Run: headless pygame with SDL's dummy video driver; simulated clock (each Clock.tick advances the game by its frame time, no real sleeping); random seed 0; keys injected as events and as key.get_pressed() state; mouse plan: one left click at the window centre at the start of phase 2, then a move to the lower-right quarter at the start of phase 3.
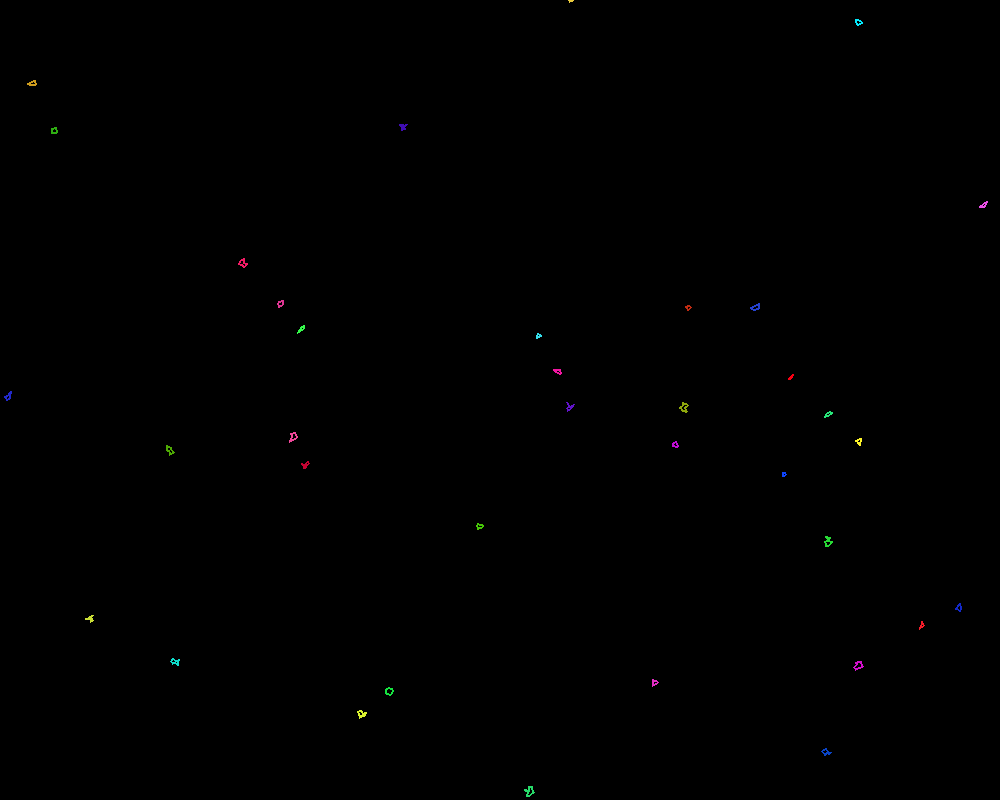
Frame 1 of 4 · flips 1–60 · no input
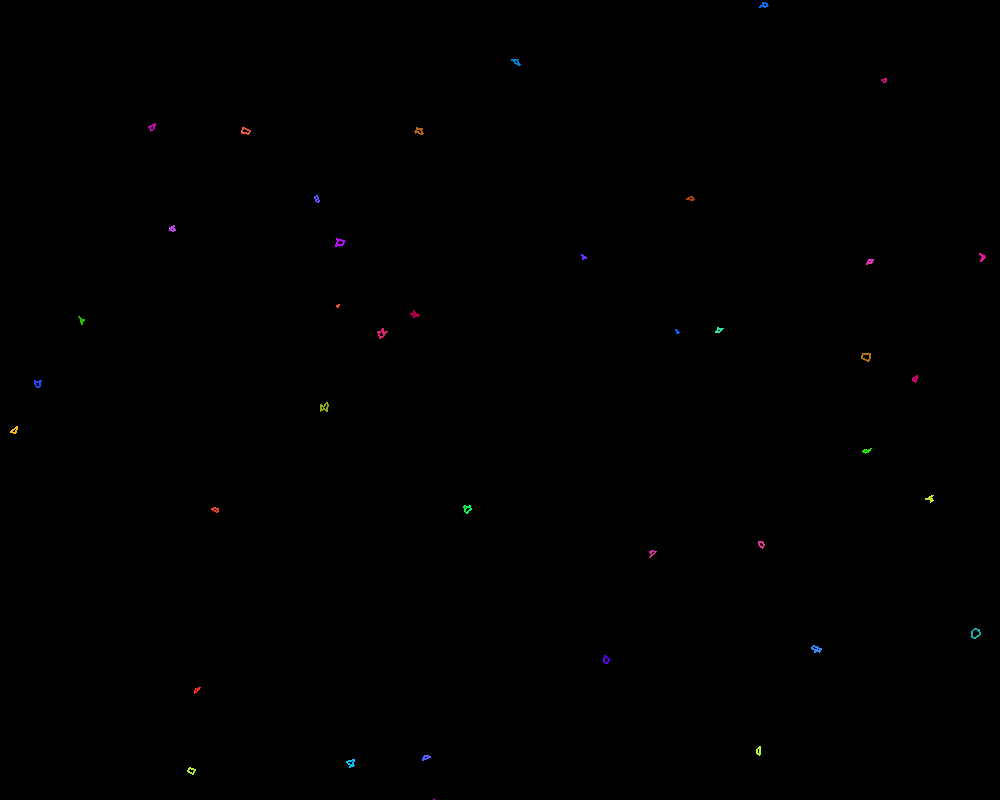
Frame 2 of 4 · flips 61–180 · clicked the window centre · tapped SPACE, RETURN · held RIGHT (→), D
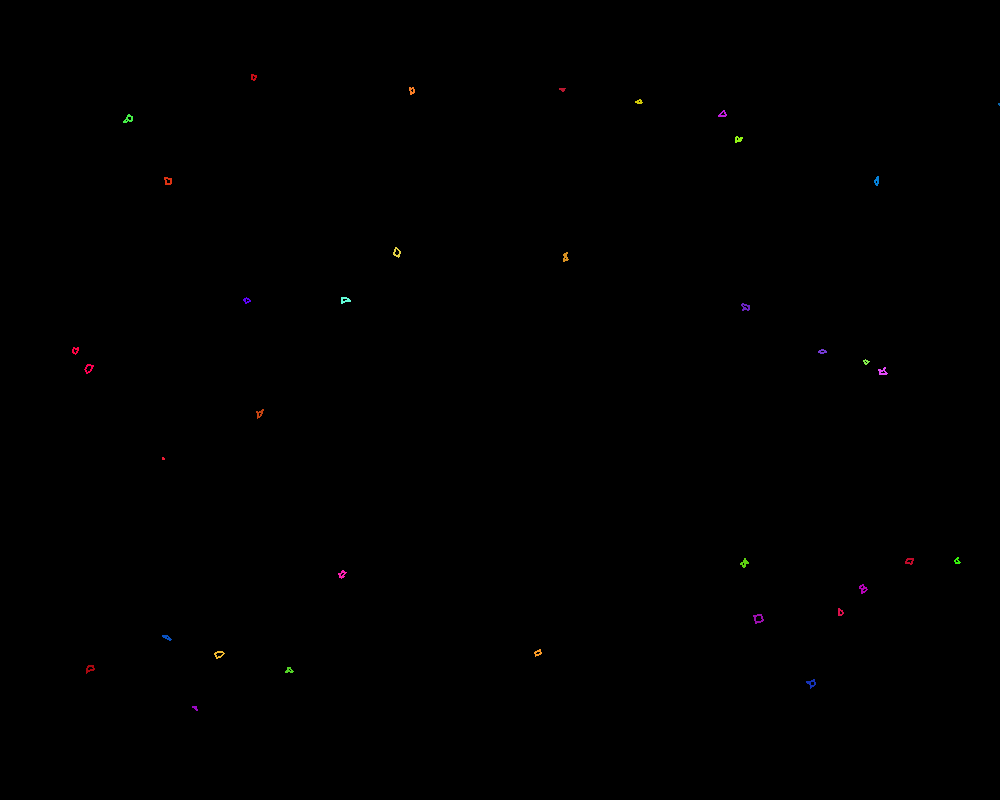
Frame 3 of 4 · flips 181–300 · moved the mouse to the lower-right quarter · held DOWN (↓), S
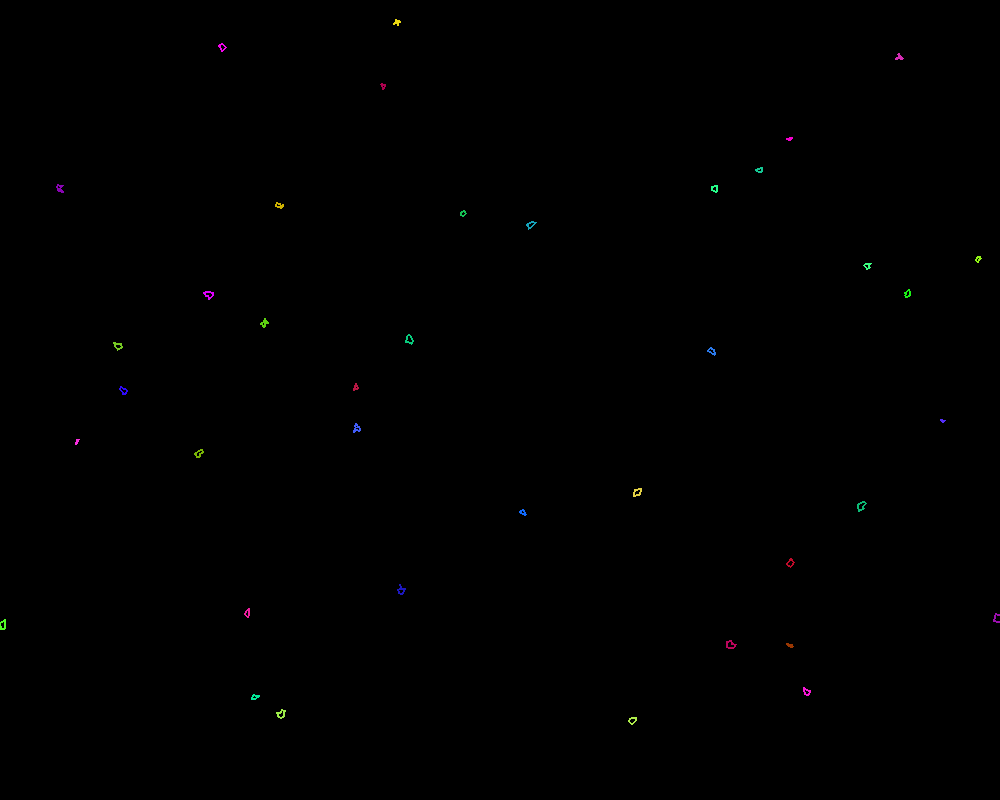
Frame 4 of 4 · flips 301–420 · held LEFT (←), A, UP (↑), W

The pygame program that drew these frames:

'''
BMMO by ddthj/SquidFairy/GooseGairy

this is just a physics test
'''

import math
import pygame
import random

pygame.init()
screenx = 1000
screeny = 800
scale = 1
window = pygame.display.set_mode((screenx,screeny),pygame.RESIZABLE)
pygame.display.set_caption('phtest')
white = [255,255,255]
white = [0,0,0]
color = [0,100,250]

square_offsets=[(100,315),
                (100,45),
                (100,135),
                (100,225)]
def r(scale):
    sides = random.randint(3,10)
    c = int(360/sides)
    a = 0
    o = []
    for x in range(sides):
        b = random.randint(1,scale+4)
        a+=c
        o.append((b,a))
    return o

class gobject():
    def __init__(self,center):
        while 1:
            a = random.randint(0,255)
            b = random.randint(0,255)
            c = random.randint(0,255)
            da = abs(a-b)
            db = abs(b-c)
            dc  = abs(c-a)
            if int((da+db+dc)/3) > 100:
                break
        self.color = [a,b,c]
        self.vx = random.randint(-15,15)
        self.vy = random.randint(-15,15)
        self.vr = random.randint(-8,8)
        self.rotation = 0
        self.centerx = center[0]
        self.centery = center[1]
        self.mass = 100
        
class poly(gobject):
    def __init__(self,center,offsets):
        super().__init__(center)
        self.offsets = offsets #offsets in polar coordinates (distance,rotation)
        self.danger = 0
        for item in offsets:
            if item[0] > self.danger:
                self.danger = item[0]
    def convert_offsets(self):
        points = []
        for item in self.offsets:
            from_vertical= (item[1] + self.rotation) % 360
            px = (math.cos(math.radians(from_vertical))* item[0])+self.centerx
            py = (math.sin(math.radians(from_vertical))* item[0])+self.centery
            points.append((px,py))
            #print("Point: %s from_vertical: %s new: %s" % (str(str(item[0]) + ","+str(item[1])),str(from_vertical),str(str(px)+" "+str(py))))
        return points
    def render(self,scale):
        p = self.convert_offsets()
        for x in range(len(p)):
            if x+1 < len(p):
                pygame.draw.line(window,self.color,p[x],p[x+1],2)
            else:
                pygame.draw.line(window,self.color,p[x],p[0],2)            
                   
def d(a,b):
    return math.sqrt((a[0]-b[0])**2 + (b[1]+a[1])**2)

def get_inside(point,obj):
    cords = obj.convert_offsets()
    counts = 0
    for x in range(len(cords)-1):
        if x+1 < len(cords):
            a = cords[x]
            b = cords[x+1]
        else:
            a = cords[x]
            b = cords[0]

        if a[1] > point[1] > b[1] or a[1] < point[1] < b[1]:
            counts += 1
    if counts % 2 > 0:
        return True
    return False

def tick(objects,scale):
    #move objects
    for item in objects:
        item.centerx += item.vx
        item.centery += item.vy
        item.rotation += item.vr
        
        item.render(scale)
    #check for pairs
    warning = []
    for a in objects:
        for b in objects:
            if a != b and d((a.centerx,a.centery),(b.centerx,b.centery)) <= a.danger+b.danger:
                warning.append((a,b))

    for item in warning:
        a = item[0]
        b = item[1]
        for item in a.convert_offsets():
            if get_inside(item,b):
                pass
                #print("c")
        for item in b.convert_offsets():
            if get_inside(item,a):
                pass
                #print("c")

c = pygame.time.Clock()
objs = []
for x in range(50):
    objs.append(poly((random.randint(0,screenx),random.randint(0,screeny)),r(scale)))
while 1:
    c.tick(20)
    window.fill(white)
    tick(objs,scale)
    new = objs
    objs = []
    for item in new:
        if item.centerx > screenx+100 or item.centerx < -100 or item.centery > screeny+100 or item.centery < -100:
            objs.append(poly((random.randint(0,screenx),random.randint(0,screeny)),r(scale)))
        else:
            objs.append(item)
    
    pygame.display.update()
    
    for event in pygame.event.get():
        if event.type == pygame.QUIT:
            quit()
        elif event.type == pygame.MOUSEBUTTONDOWN:
            if event.button == 4:
                scale += 10
            else:
                if scale >= 6:
                    scale -=10
        elif event.type == pygame.VIDEORESIZE:
            
            screenx = event.dict['size'][0]
            screeny = event.dict['size'][1]
            window = pygame.display.set_mode((event.dict['size'][0],int(float(event.dict['size'][0]) * float(3/5))),pygame.RESIZABLE)
            scale = int(screenx/400)**3    
